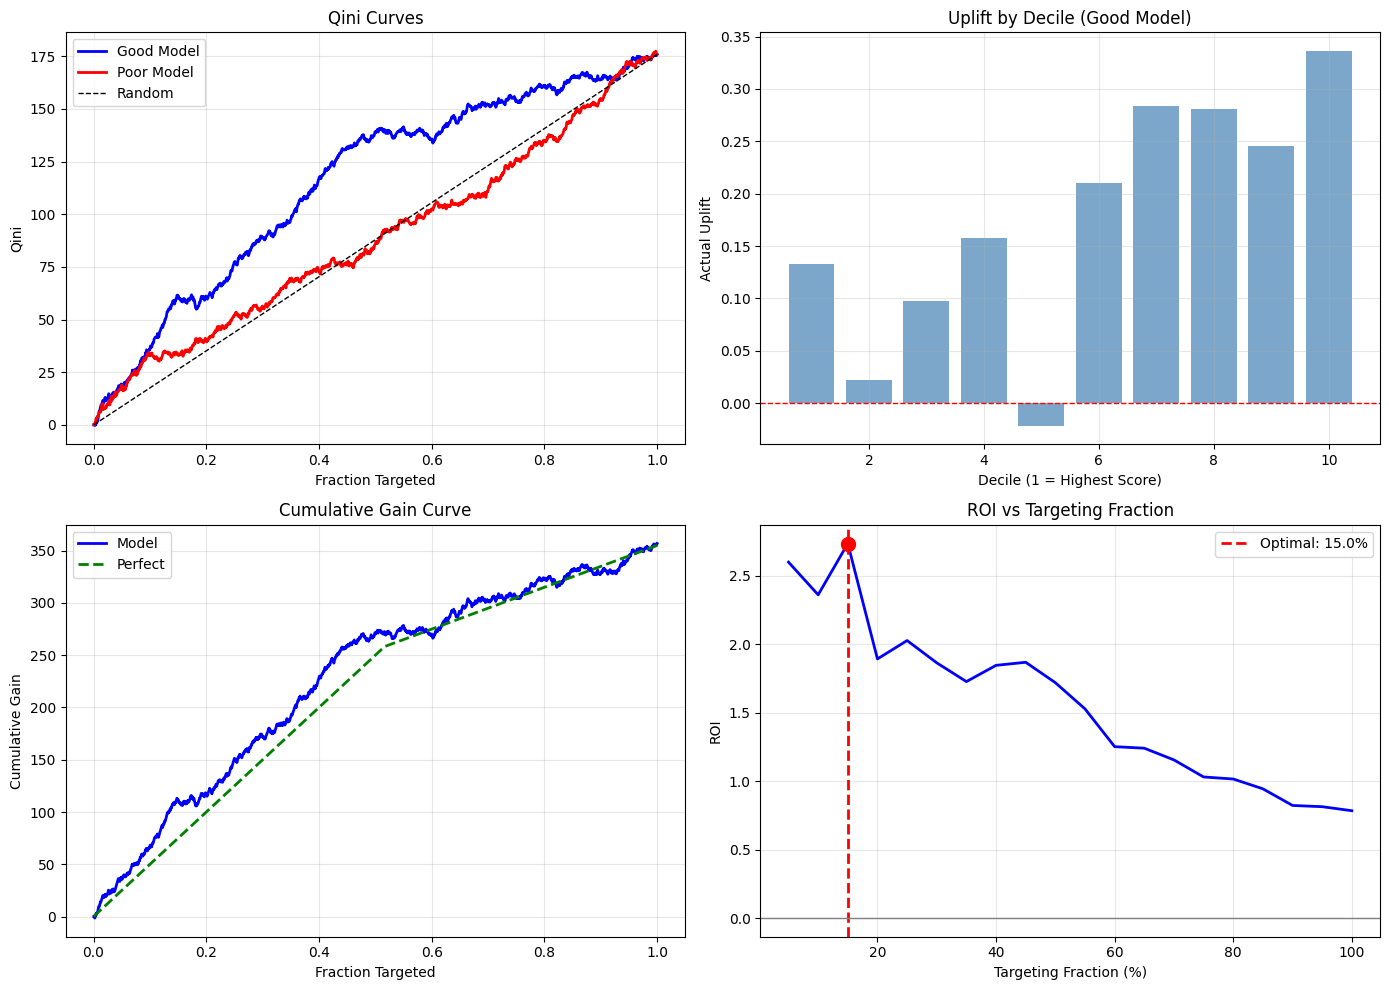
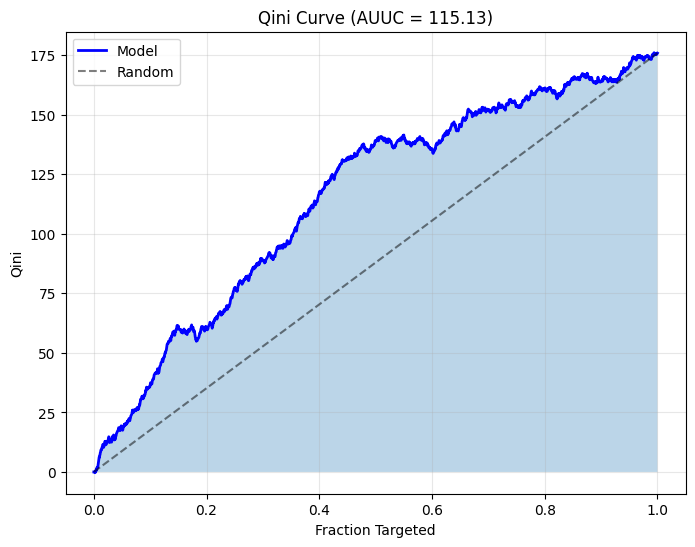

Write the Python code that produced these figures, in order.
# 导入必要的库
import numpy as np
import pandas as pd
import matplotlib.pyplot as plt
from typing import Tuple, List

# 设置中文显示
plt.rcParams['font.sans-serif'] = ['Arial Unicode MS', 'SimHei']
plt.rcParams['axes.unicode_minus'] = False

np.random.seed(42)
print("环境准备完成！")

# 练习 3.1: Qini 曲线计算

def calculate_qini_curve(
    y_true: np.ndarray,
    treatment: np.ndarray,
    uplift_score: np.ndarray
) -> Tuple[np.ndarray, np.ndarray]:
    """
    计算 Qini 曲线

    Qini 曲线评估模型对 uplift 的排序能力:
    - 将样本按预测 uplift 从高到低排序
    - 累积计算前 k 个样本的增益

    Qini(k) = Y_t(k) - Y_c(k) * (n_t(k) / n_c(k))

    Args:
        y_true: 真实结果 (0/1)
        treatment: 处理状态 (0/1)
        uplift_score: 预测的 uplift 得分

    Returns:
        (fraction_targeted, qini_values)
        fraction_targeted: 干预比例 [0, 1]
        qini_values: 对应的 Qini 值
    """
    # 按 uplift 得分从高到低排序
    order = np.argsort(uplift_score)[::-1]

    y_sorted = y_true[order]
    t_sorted = treatment[order]

    n = len(y_true)

    # 计算累积统计量
    # 累积处理组转化数: sum of y where t=1
    cum_t_outcomes = np.cumsum(y_sorted * t_sorted)

    # 累积控制组转化数: sum of y where t=0
    cum_c_outcomes = np.cumsum(y_sorted * (1 - t_sorted))

    # 累积处理组样本数
    cum_t = np.cumsum(t_sorted)

    # 累积控制组样本数
    cum_c = np.cumsum(1 - t_sorted)

    # 计算 Qini 值
    # Qini = cum_t_outcomes - cum_c_outcomes * (cum_t / cum_c)
    # 避免除零: 当 cum_c = 0 时，设为 0
    qini = np.zeros(n)
    mask = cum_c > 0
    qini[mask] = cum_t_outcomes[mask] - cum_c_outcomes[mask] * (cum_t[mask] / cum_c[mask])

    # 计算干预比例
    fraction = np.arange(1, n+1) / n

    # 添加原点 (0, 0)
    fraction = np.insert(fraction, 0, 0)
    qini = np.insert(qini, 0, 0)

    return fraction, qini

# 生成测试数据
np.random.seed(42)
n = 2000

# 特征
X = np.random.randn(n)

# 处理分配
T = np.random.binomial(1, 0.5, n)

# 真实 uplift (异质性)
true_uplift = 0.1 + 0.15 * (X > 0)

# 基线转化率
baseline_prob = 0.2

# 生成结果
prob = baseline_prob + true_uplift * T
Y = np.random.binomial(1, prob)

# 模拟两个模型的预测
# Model 1: 好模型 (与真实 uplift 相关)
model1_pred = true_uplift + np.random.randn(n) * 0.05

# Model 2: 差模型 (随机)
model2_pred = np.random.randn(n) * 0.1

# 测试 Qini 曲线
fraction, qini = calculate_qini_curve(Y, T, model1_pred)
if fraction is not None and qini is not None:
    print(f"计算完成: {len(fraction)} 个点")
    print(f"最大 Qini 值: {qini.max():.4f}")
else:
    print("[未完成] 请完成 calculate_qini_curve 函数")

# 练习 3.2: AUUC 计算

def calculate_auuc(
    y_true: np.ndarray,
    treatment: np.ndarray,
    uplift_score: np.ndarray
) -> float:
    """
    计算 AUUC (Area Under Uplift Curve)

    AUUC 是 Qini 曲线下的面积，衡量模型整体性能

    使用梯形积分: np.trapz

    Returns:
        AUUC value
    """
    # 先计算 Qini 曲线
    fraction, qini = calculate_qini_curve(y_true, treatment, uplift_score)

    if fraction is None or qini is None:
        return None

    # 计算曲线下面积 (梯形积分)
    auuc = np.trapz(qini, fraction)

    return auuc

# 测试
auuc1 = calculate_auuc(Y, T, model1_pred)
auuc2 = calculate_auuc(Y, T, model2_pred)

if auuc1 is not None:
    print(f"Good Model AUUC: {auuc1:.4f}")
    print(f"Poor Model AUUC: {auuc2:.4f}")
    print(f"好模型的 AUUC 应该明显高于差模型!")
else:
    print("[未完成] 请完成 calculate_auuc 函数")

# 练习 3.3: Uplift by Decile

def calculate_uplift_by_decile(
    y_true: np.ndarray,
    treatment: np.ndarray,
    uplift_score: np.ndarray,
    n_deciles: int = 10
) -> pd.DataFrame:
    """
    按预测 uplift 分组，计算每组的实际 uplift

    这是一个重要的诊断工具:
    - 如果模型有效，高分组应该有更高的 uplift
    - 可以识别负 uplift 人群

    Args:
        y_true: 真实结果
        treatment: 处理状态
        uplift_score: 预测得分
        n_deciles: 分组数量

    Returns:
        DataFrame with columns: decile, n_samples, uplift, treated_rate, control_rate
    """
    # 按 uplift_score 分成 n_deciles 组
    # 使用 pd.qcut 按分位数分组
    try:
        deciles = pd.qcut(uplift_score, n_deciles, labels=False, duplicates='drop')
    except:
        return None

    results = []

    # 对每组计算统计量
    for d in range(n_deciles):
        mask = deciles == d

        if mask.sum() == 0:
            continue

        y_sub = y_true[mask]
        t_sub = treatment[mask]

        # 计算该组的统计量
        n_samples = mask.sum()

        # 处理组和控制组转化率
        treated_mask = t_sub == 1
        control_mask = t_sub == 0

        if treated_mask.sum() > 0 and control_mask.sum() > 0:
            treated_rate = y_sub[treated_mask].mean()
            control_rate = y_sub[control_mask].mean()
            uplift = treated_rate - control_rate
        else:
            treated_rate = 0.0
            control_rate = 0.0
            uplift = 0.0

        results.append({
            'decile': d + 1,  # 1-indexed, 1 = 最高分
            'n_samples': n_samples,
            'uplift': uplift,
            'treated_rate': treated_rate,
            'control_rate': control_rate
        })

    return pd.DataFrame(results)

# 测试
decile_df = calculate_uplift_by_decile(Y, T, model1_pred)
if decile_df is not None and len(decile_df) > 0 and decile_df['uplift'].iloc[0] is not None:
    print("Good Model - Uplift by Decile:")
    print(decile_df.to_string(index=False))
    print("分析: Decile 1 (最高分) 应该有最高的 Uplift!")
else:
    print("[未完成] 请完成 calculate_uplift_by_decile 函数")

# 练习 3.4: 累积增益分析

def calculate_cumulative_gain(
    y_true: np.ndarray,
    treatment: np.ndarray,
    uplift_score: np.ndarray,
    true_uplift: np.ndarray = None
) -> Tuple[np.ndarray, np.ndarray, np.ndarray]:
    """
    计算累积增益曲线

    累积增益 = 按预测排序后，前 k% 人群的总 uplift

    Args:
        y_true: 真实结果
        treatment: 处理状态
        uplift_score: 预测得分
        true_uplift: 真实 uplift (如果已知)

    Returns:
        (fraction, observed_gain, perfect_gain)
        fraction: 干预比例
        observed_gain: 模型的累积增益
        perfect_gain: 完美模型的累积增益 (如果 true_uplift 已知)
    """
    n = len(y_true)

    # 按预测 uplift 排序
    order = np.argsort(uplift_score)[::-1]

    y_sorted = y_true[order]
    t_sorted = treatment[order]

    # 计算每个样本的观测 uplift
    observed_uplift = []
    for i in range(1, n + 1):
        y_sub = y_sorted[:i]
        t_sub = t_sorted[:i]

        if (t_sub == 1).sum() > 0 and (t_sub == 0).sum() > 0:
            uplift = y_sub[t_sub == 1].mean() - y_sub[t_sub == 0].mean()
        else:
            uplift = 0

        observed_uplift.append(uplift * i)  # 累积增益

    fraction = np.arange(1, n + 1) / n
    observed_gain = np.array(observed_uplift)

    # 如果知道真实 uplift，计算完美排序的增益
    perfect_gain = None
    if true_uplift is not None:
        # 按真实 uplift 排序
        perfect_order = np.argsort(true_uplift)[::-1]
        perfect_gain = np.cumsum(true_uplift[perfect_order])

    return fraction, observed_gain, perfect_gain

# 测试
fraction, obs_gain, perf_gain = calculate_cumulative_gain(Y, T, model1_pred, true_uplift)
if obs_gain is not None:
    print(f"计算完成")
    print(f"观测增益 (50%): {obs_gain[int(0.5*len(obs_gain))]:.2f}")
    if perf_gain is not None:
        print(f"完美增益 (50%): {perf_gain[int(0.5*len(perf_gain))]:.2f}")
else:
    print("[未完成] 请完成 calculate_cumulative_gain 函数")

# 练习 3.5: 最优干预比例

def find_optimal_targeting_fraction(
    y_true: np.ndarray,
    treatment: np.ndarray,
    uplift_score: np.ndarray,
    cost_per_treatment: float = 1.0,
    revenue_per_conversion: float = 10.0
) -> Tuple[float, float, np.ndarray, np.ndarray]:
    """
    找到最优干预比例

    考虑成本和收益:
    - 每次干预成本: cost_per_treatment
    - 每次转化收益: revenue_per_conversion

    目标: 最大化 ROI = (revenue - cost) / cost

    Returns:
        (optimal_fraction, optimal_roi, all_fractions, all_rois)
    """
    n = len(y_true)

    # 按 uplift 排序
    order = np.argsort(uplift_score)[::-1]

    y_sorted = y_true[order]
    t_sorted = treatment[order]

    # 测试不同的干预比例
    fractions = np.linspace(0.05, 1.0, 20)
    rois = []

    for frac in fractions:
        # 计算前 frac 比例人群的 ROI
        n_target = int(frac * n)

        if n_target == 0:
            rois.append(0)
            continue

        # 前 n_target 个样本
        y_top = y_sorted[:n_target]
        t_top = t_sorted[:n_target]

        # 估计 uplift
        if (t_top == 1).sum() > 0 and (t_top == 0).sum() > 0:
            uplift = y_top[t_top == 1].mean() - y_top[t_top == 0].mean()
        else:
            uplift = 0

        # 计算收益和成本
        # 增量转化 = uplift * 目标人数
        incremental_conversions = uplift * n_target
        revenue = incremental_conversions * revenue_per_conversion
        cost = n_target * cost_per_treatment

        # ROI
        if cost > 0:
            roi = (revenue - cost) / cost
        else:
            roi = 0
        rois.append(roi)

    rois = np.array(rois)

    # 找最优点
    optimal_idx = np.argmax(rois)
    optimal_fraction = fractions[optimal_idx]
    optimal_roi = rois[optimal_idx]

    return optimal_fraction, optimal_roi, fractions, rois

# 测试
opt_frac, opt_roi, fracs, rois = find_optimal_targeting_fraction(
    Y, T, model1_pred,
    cost_per_treatment=1.0,
    revenue_per_conversion=10.0
)
if opt_frac is not None:
    print(f"最优干预比例: {opt_frac * 100:.1f}%")
    print(f"最优 ROI: {opt_roi:.2f}")
else:
    print("[未完成] 请完成 find_optimal_targeting_fraction 函数")

# 可视化

fig, axes = plt.subplots(2, 2, figsize=(14, 10))

# 图1: Qini 曲线对比
fraction1, qini1 = calculate_qini_curve(Y, T, model1_pred)
fraction2, qini2 = calculate_qini_curve(Y, T, model2_pred)
random_qini = np.linspace(0, qini1[-1] if qini1 is not None else 0, len(fraction1) if fraction1 is not None else 2)

if fraction1 is not None:
    axes[0, 0].plot(fraction1, qini1, 'b-', linewidth=2, label='Good Model')
    axes[0, 0].plot(fraction2, qini2, 'r-', linewidth=2, label='Poor Model')
    axes[0, 0].plot(fraction1, random_qini, 'k--', linewidth=1, label='Random')
    axes[0, 0].set_xlabel('Fraction Targeted')
    axes[0, 0].set_ylabel('Qini')
    axes[0, 0].set_title('Qini Curves')
    axes[0, 0].legend()
    axes[0, 0].grid(True, alpha=0.3)

# 图2: Uplift by Decile
if decile_df is not None and decile_df['uplift'].iloc[0] is not None:
    axes[0, 1].bar(decile_df['decile'], decile_df['uplift'], color='steelblue', alpha=0.7)
    axes[0, 1].axhline(y=0, color='red', linestyle='--', linewidth=1)
    axes[0, 1].set_xlabel('Decile (1 = Highest Score)')
    axes[0, 1].set_ylabel('Actual Uplift')
    axes[0, 1].set_title('Uplift by Decile (Good Model)')
    axes[0, 1].grid(True, alpha=0.3)

# 图3: 累积增益
if obs_gain is not None:
    axes[1, 0].plot(fraction, obs_gain, 'b-', linewidth=2, label='Model')
    if perf_gain is not None:
        axes[1, 0].plot(fraction, perf_gain, 'g--', linewidth=2, label='Perfect')
    axes[1, 0].set_xlabel('Fraction Targeted')
    axes[1, 0].set_ylabel('Cumulative Gain')
    axes[1, 0].set_title('Cumulative Gain Curve')
    axes[1, 0].legend()
    axes[1, 0].grid(True, alpha=0.3)

# 图4: ROI vs 干预比例
if fracs is not None and rois is not None:
    axes[1, 1].plot(fracs * 100, rois, 'b-', linewidth=2)
    if opt_frac is not None:
        axes[1, 1].axvline(x=opt_frac * 100, color='red', linestyle='--', linewidth=2, 
                          label=f'Optimal: {opt_frac*100:.1f}%')
        axes[1, 1].scatter([opt_frac * 100], [opt_roi], color='red', s=100, zorder=5)
    axes[1, 1].axhline(y=0, color='gray', linestyle='-', linewidth=1)
    axes[1, 1].set_xlabel('Targeting Fraction (%)')
    axes[1, 1].set_ylabel('ROI')
    axes[1, 1].set_title('ROI vs Targeting Fraction')
    axes[1, 1].legend()
    axes[1, 1].grid(True, alpha=0.3)

plt.tight_layout()
plt.show()

# 练习 3.6: 模型对比

def compare_uplift_models(
    y_true: np.ndarray,
    treatment: np.ndarray,
    model_predictions: dict  # {'model_name': uplift_scores}
) -> pd.DataFrame:
    """
    对比多个 Uplift 模型的性能
    
    TODO: 实现多模型对比
    
    Args:
        y_true: 真实结果
        treatment: 处理状态
        model_predictions: 字典，key 为模型名，value 为预测 uplift
    
    Returns:
        DataFrame with comparison metrics
    """
    results = []
    
    for model_name, scores in model_predictions.items():
        # TODO: 计算各项指标
        auuc = calculate_auuc(y_true, treatment, scores)
        
        # Top 10% uplift
        n = len(y_true)
        order = np.argsort(scores)[::-1]
        top_10_idx = order[:int(0.1 * n)]
        
        y_top = y_true[top_10_idx]
        t_top = treatment[top_10_idx]
        
        if (t_top == 1).sum() > 0 and (t_top == 0).sum() > 0:
            top_10_uplift = y_top[t_top == 1].mean() - y_top[t_top == 0].mean()
        else:
            top_10_uplift = 0
        
        results.append({
            'Model': model_name,
            'AUUC': auuc,
            'Top 10% Uplift': top_10_uplift
        })
    
    return pd.DataFrame(results)

# 测试
comparison = compare_uplift_models(
    Y, T,
    {
        'Good Model': model1_pred,
        'Poor Model': model2_pred,
        'Random': np.random.randn(n)
    }
)
if comparison is not None and len(comparison) > 0:
    print("模型对比结果:")
    print(comparison.to_string(index=False))
else:
    print("[未完成] 请完成 compare_uplift_models 函数")

class QiniCurveCalculator:
    """
    从零实现 Qini 曲线计算
    
    面试时可以手写这个类！
    """
    
    def __init__(self):
        self.fraction = None
        self.qini = None
        self.auuc = None
    
    def fit(self, y_true, treatment, uplift_pred):
        """
        计算 Qini 曲线
        
        步骤:
        1. 按预测 uplift 排序
        2. 累积计算处理组和控制组的转化
        3. 应用 Qini 公式
        """
        n = len(y_true)
        
        # Step 1: 排序
        sorted_indices = np.argsort(-uplift_pred)  # 降序
        y_sorted = y_true[sorted_indices]
        t_sorted = treatment[sorted_indices]
        
        # Step 2: 初始化累积变量
        qini_values = [0]  # 从原点开始
        fractions = [0]
        
        cum_y_t = 0  # 累积处理组转化
        cum_y_c = 0  # 累积控制组转化
        cum_n_t = 0  # 累积处理组样本
        cum_n_c = 0  # 累积控制组样本
        
        # Step 3: 逐个添加样本
        for i in range(n):
            # 更新累积量
            if t_sorted[i] == 1:
                cum_y_t += y_sorted[i]
                cum_n_t += 1
            else:
                cum_y_c += y_sorted[i]
                cum_n_c += 1
            
            # 计算 Qini 值
            if cum_n_c > 0:
                qini_val = cum_y_t - cum_y_c * (cum_n_t / cum_n_c)
            else:
                qini_val = cum_y_t
            
            qini_values.append(qini_val)
            fractions.append((i + 1) / n)
        
        self.fraction = np.array(fractions)
        self.qini = np.array(qini_values)
        
        # 计算 AUUC
        self.auuc = np.trapz(self.qini, self.fraction)
        
        return self
    
    def plot(self, ax=None):
        """绘制 Qini 曲线"""
        if ax is None:
            fig, ax = plt.subplots(figsize=(8, 6))
        
        ax.plot(self.fraction, self.qini, 'b-', linewidth=2, label='Model')
        ax.plot([0, 1], [0, self.qini[-1]], 'k--', alpha=0.5, label='Random')
        ax.fill_between(self.fraction, self.qini, alpha=0.3)
        
        ax.set_xlabel('Fraction Targeted')
        ax.set_ylabel('Qini')
        ax.set_title(f'Qini Curve (AUUC = {self.auuc:.2f})')
        ax.legend()
        ax.grid(alpha=0.3)
        
        return ax

# 测试从零实现
if 'Y' in dir() and 'T' in dir() and 'model1_pred' in dir():
    qini_calc = QiniCurveCalculator()
    qini_calc.fit(Y, T, model1_pred)
    
    print(f"从零实现的 AUUC: {qini_calc.auuc:.4f}")
    
    # 与内置函数对比
    fraction_builtin, qini_builtin = calculate_qini_curve(Y, T, model1_pred)
    auuc_builtin = np.trapz(qini_builtin, fraction_builtin)
    print(f"内置函数的 AUUC: {auuc_builtin:.4f}")
    print(f"差异: {abs(qini_calc.auuc - auuc_builtin):.6f}")
    
    # 绘图
    qini_calc.plot()
    plt.show()